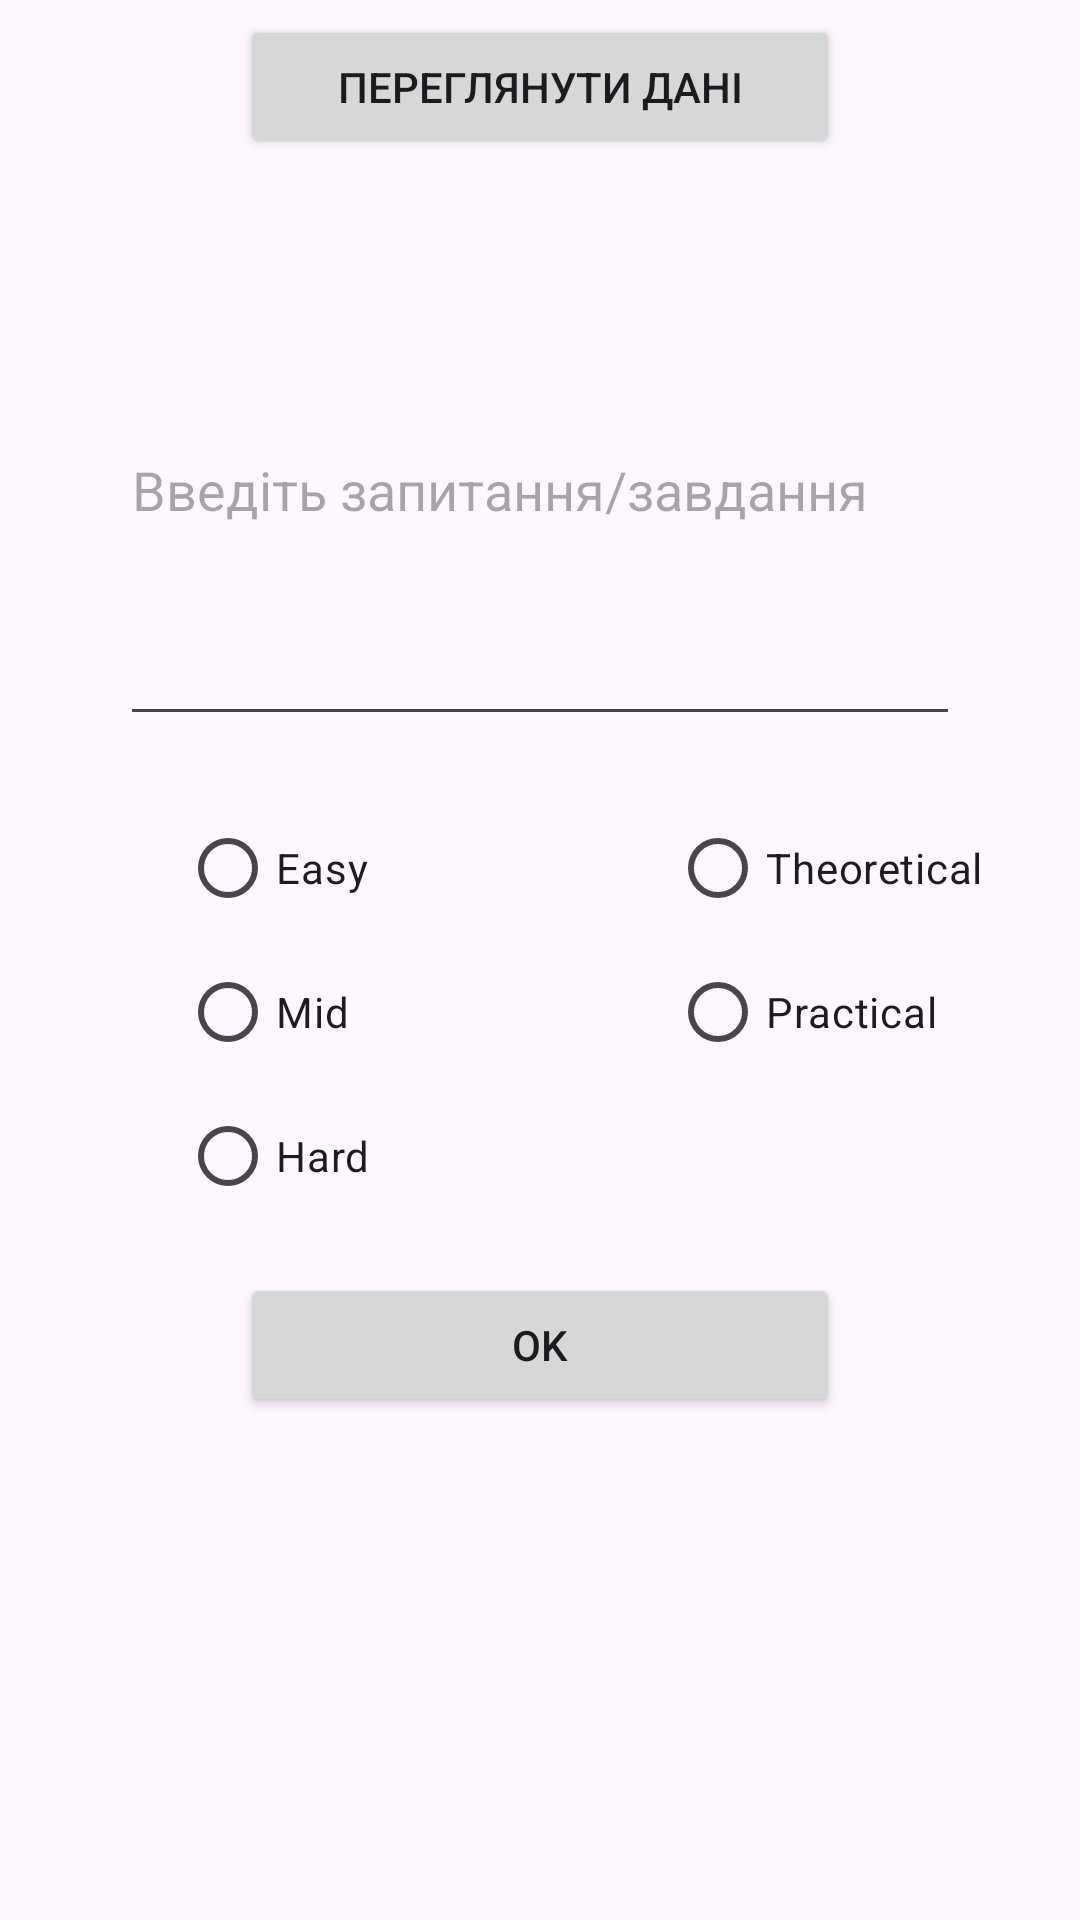

Reconstruct the res/layout file that produces this screen, plus the resources it refers to.
<!-- AndroidManifest.xml: application theme Theme.Triple_app -->
<!-- res/layout/fragment_content.xml -->
<?xml version="1.0" encoding="utf-8"?>
<RelativeLayout
    xmlns:android="http://schemas.android.com/apk/res/android"
    xmlns:app="http://schemas.android.com/apk/res-auto"
    android:layout_width="match_parent"
    android:layout_height="match_parent">

    <Button
        android:id="@+id/dataActivityButton"
        android:layout_width="200dp"
        android:layout_height="wrap_content"
        android:text="Переглянути дані"
        android:layout_centerHorizontal="true"
        android:layout_marginTop="5dp"
        />

    <EditText
        android:id="@+id/inputField"
        android:layout_width="match_parent"
        android:layout_marginStart="80dp"
        android:layout_height="wrap_content"
        android:layout_below="@+id/dataActivityButton"
        android:layout_centerHorizontal="true"
        android:layout_marginTop="25dp"
        android:inputType="textMultiLine"
        android:lines="7"
        android:hint="Введіть запитання/завдання"
        >
    </EditText>


    <RadioGroup
        android:id="@+id/taskDifficulty"
        android:layout_width="wrap_content"
        android:layout_height="wrap_content"
        android:layout_below="@id/inputField"
        android:layout_marginTop="20dp"
        android:layout_marginLeft="60dp"
        >
        <RadioButton
            android:id="@+id/taskEasy"
            android:layout_width="wrap_content"
            android:layout_height="wrap_content"
            android:text="Easy"/>
        <RadioButton
            android:id="@+id/taskMid"
            android:layout_width="wrap_content"
            android:layout_height="wrap_content"
            android:text="Mid"/>
        <RadioButton
            android:id="@+id/taskHard"
            android:layout_width="wrap_content"
            android:layout_height="wrap_content"
            android:text="Hard"/>
    </RadioGroup>

    <RadioGroup
        android:id="@+id/taskType"
        android:layout_width="wrap_content"
        android:layout_height="wrap_content"
        android:layout_below="@id/inputField"
        android:layout_toRightOf="@id/taskDifficulty"
        android:layout_marginTop="20dp"
        android:layout_marginLeft="100dp"

        >
        <RadioButton
            android:id="@+id/taskTheory"
            android:layout_width="wrap_content"
            android:layout_height="wrap_content"
            android:text="Theoretical" />
        <RadioButton
            android:id="@+id/taskPractice"
            android:layout_width="wrap_content"
            android:layout_height="wrap_content"
            android:text="Practical" />
    </RadioGroup>
    <Button
        android:id="@+id/okButton"
        android:layout_width="200dp"
        android:layout_height="wrap_content"
        android:layout_below="@id/taskDifficulty"
        android:text="OK"
        android:layout_centerHorizontal="true"
        android:layout_marginTop="15dp"
        />
    <TextView
        android:id="@+id/dateTextView"
        android:layout_width="match_parent"
        android:layout_marginLeft="80dp"
        android:layout_height="wrap_content"
        android:layout_below="@id/okButton"
        android:layout_centerHorizontal="true"
        android:textSize="20sp"
        android:lines="9"
        android:layout_marginTop="15dp"
        />

</RelativeLayout>
<!-- resources referenced by this layout -->
<resources>
  <style name="Theme.Triple_app" parent="Base.Theme.Triple_app" />
  <style name="Base.Theme.Triple_app" parent="Theme.Material3.DayNight.NoActionBar">
          
          
      </style>
</resources>
